3-way image classification set "router_dataset" from GitHub (dhawsespandan/pbl-paper); label vocabulary: flower, fruit, leaf.

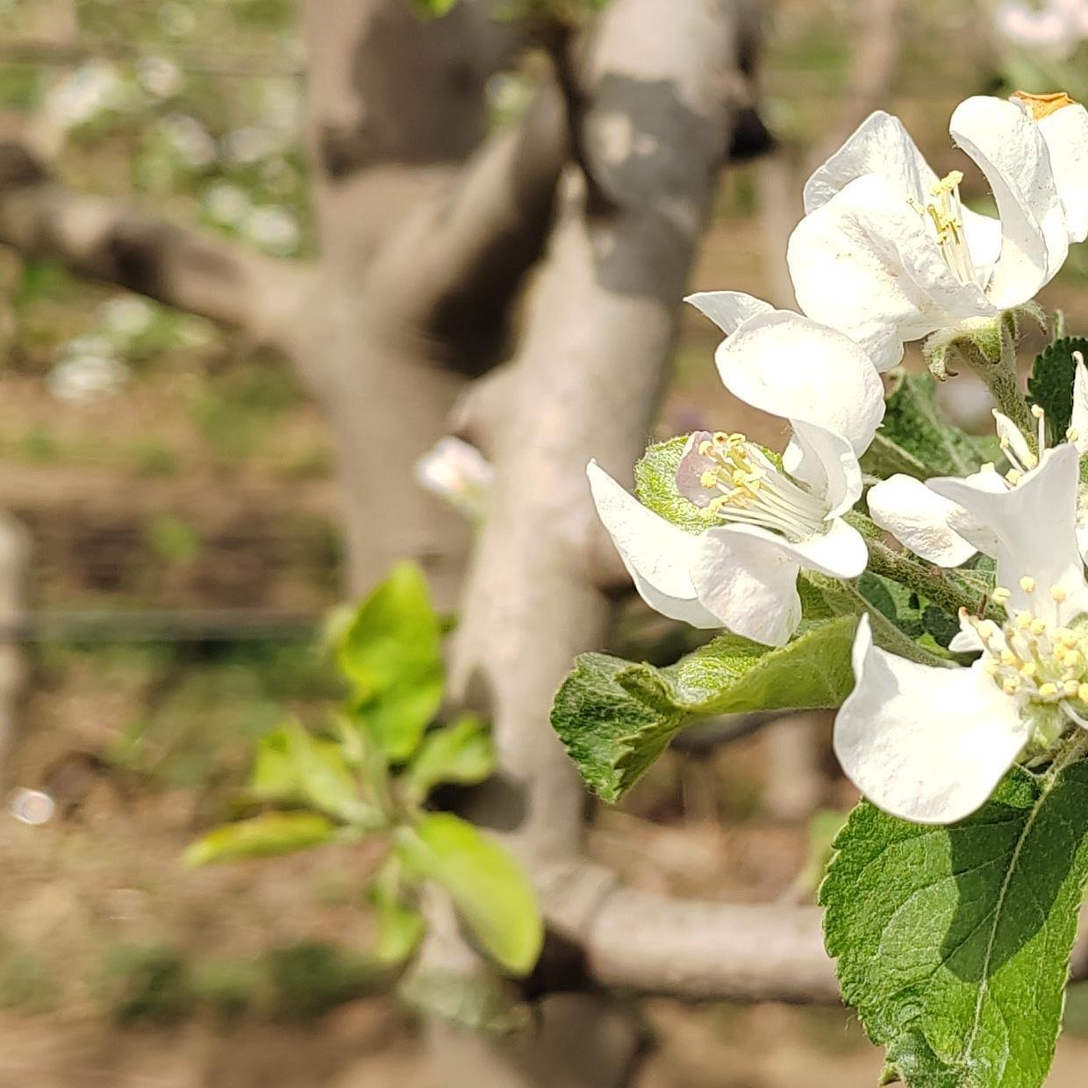
Label: flower

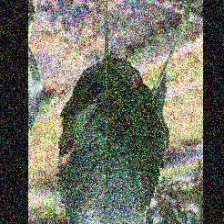
Label: leaf

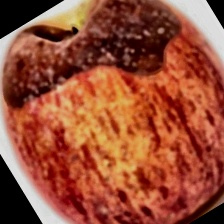
Label: fruit

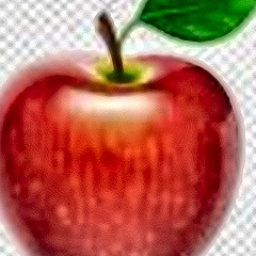
Label: fruit

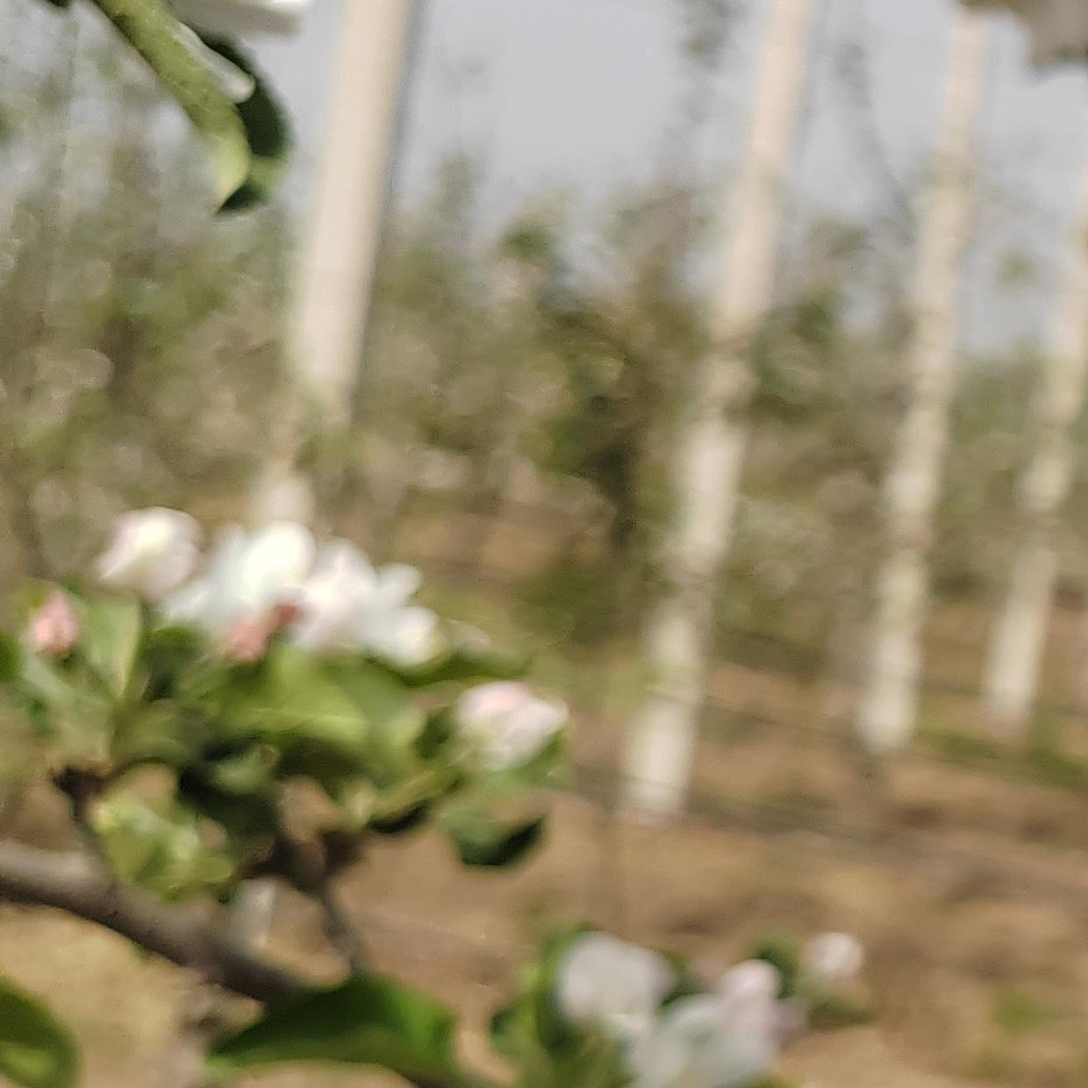
Label: flower

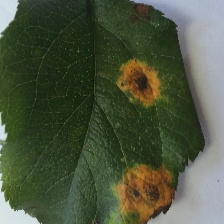
Label: leaf
